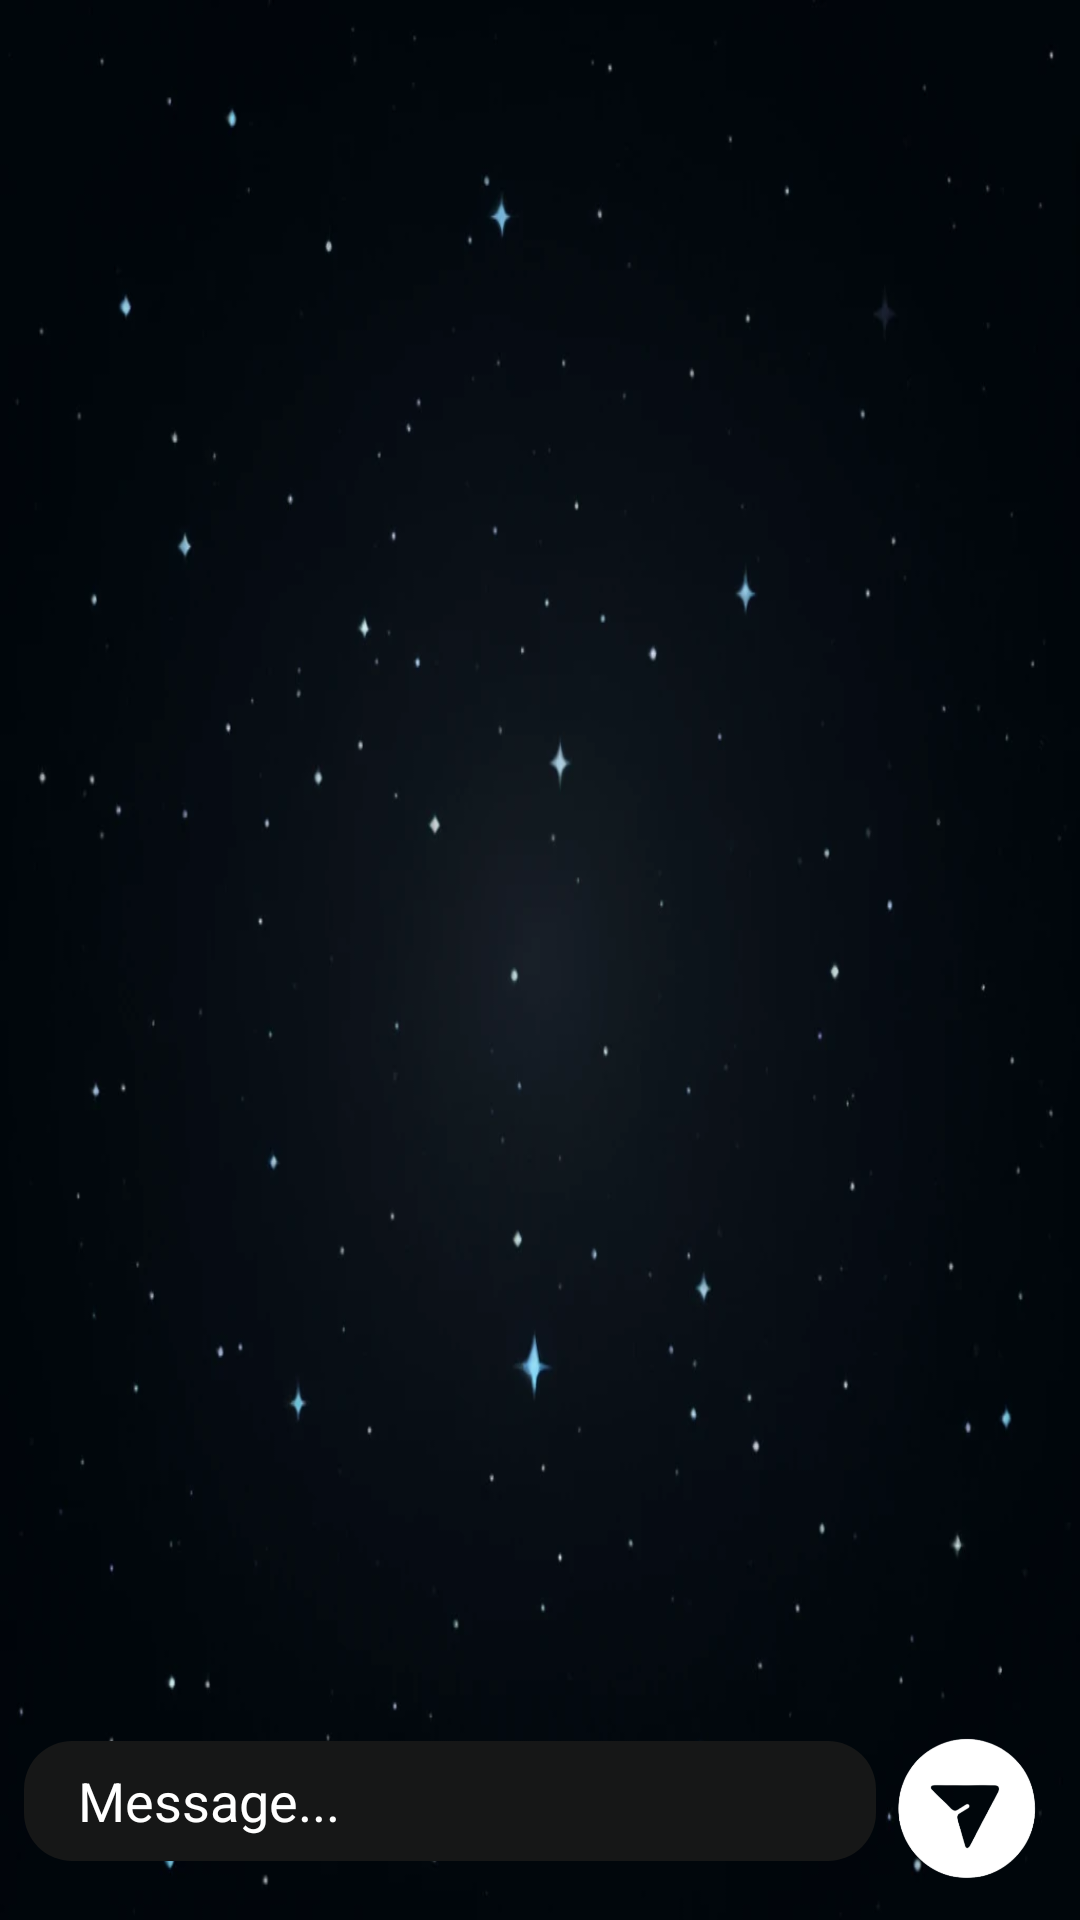

Layout XML and referenced resources for this Android screen:
<!-- AndroidManifest.xml: application theme Theme.EnrgyDrinksGPTs -->
<!-- res/layout/activity_chat_view.xml -->
<androidx.constraintlayout.widget.ConstraintLayout xmlns:android="http://schemas.android.com/apk/res/android"
    xmlns:app="http://schemas.android.com/apk/res-auto"
    xmlns:tools="http://schemas.android.com/tools"
    android:layout_width="match_parent"
    android:layout_height="match_parent"
    android:background="@drawable/background"
    tools:context=".chats.ChatViewActivity">

    <LinearLayout
        android:id="@+id/sendMessageLayout"
        android:layout_width="match_parent"
        android:layout_height="wrap_content"
        android:orientation="horizontal"
        android:padding="8dp"
        app:layout_constraintBottom_toBottomOf="parent">

        <EditText
            android:id="@+id/messageEditText"
            android:layout_width="0dp"
            android:layout_height="40dp"
            android:layout_weight="1"
            android:background="@drawable/message_box"
            android:paddingLeft="18dp"
            android:textCursorDrawable="@null"
            android:hint="Message..."
            android:textColorHint="#FFF"
            android:textAppearance="@style/TextAppearance.AppCompat.Medium"
            android:textColor="#FFFFFF" />

        <Button
            android:id="@+id/sendButton"
            android:layout_width="60dp"
            android:layout_height="60dp"
            android:background="@drawable/send_button"
            android:backgroundTint="#FFF" />
    </LinearLayout>

    <androidx.recyclerview.widget.RecyclerView
        android:id="@+id/chatRecyclerView"
        android:layout_width="match_parent"
        android:layout_height="0dp"
        android:paddingTop="10dp"
        android:paddingLeft="8dp"
        android:paddingRight="8dp"
        android:layout_marginBottom="-10dp"
        app:layout_constraintTop_toTopOf="parent"
        app:layout_constraintBottom_toTopOf="@+id/sendMessageLayout" />

</androidx.constraintlayout.widget.ConstraintLayout>
<!-- resources referenced by this layout -->
<resources>
  <!-- drawable background: webp bitmap (drawable, 56398 bytes) -->
  <!-- drawable message_box (drawable) -->
  <?xml version="1.0" encoding="utf-8"?>
  <shape xmlns:android="http://schemas.android.com/apk/res/android"
      android:shape="rectangle">
      <corners
          android:topLeftRadius="16dp"
          android:topRightRadius="16dp"
          android:bottomRightRadius="16dp"
          android:bottomLeftRadius="16dp" />
      <solid android:color="@color/colorPrimaryDark"/>
  </shape>
  <!-- drawable send_button: png bitmap (drawable, 29501 bytes) -->
  <style name="Theme.EnrgyDrinksGPTs" parent="Theme.AppCompat.Light.DarkActionBar">
          
          <item name="colorPrimary">@color/colorPrimary</item>
          <item name="colorPrimaryDark">@color/colorPrimaryDark</item>
          <item name="colorAccent">@color/colorAccent</item>
      </style>
  <color name="colorPrimaryDark">#161717</color>
  <color name="colorPrimary">#161717</color>
  <color name="colorAccent">#161717</color>
</resources>
